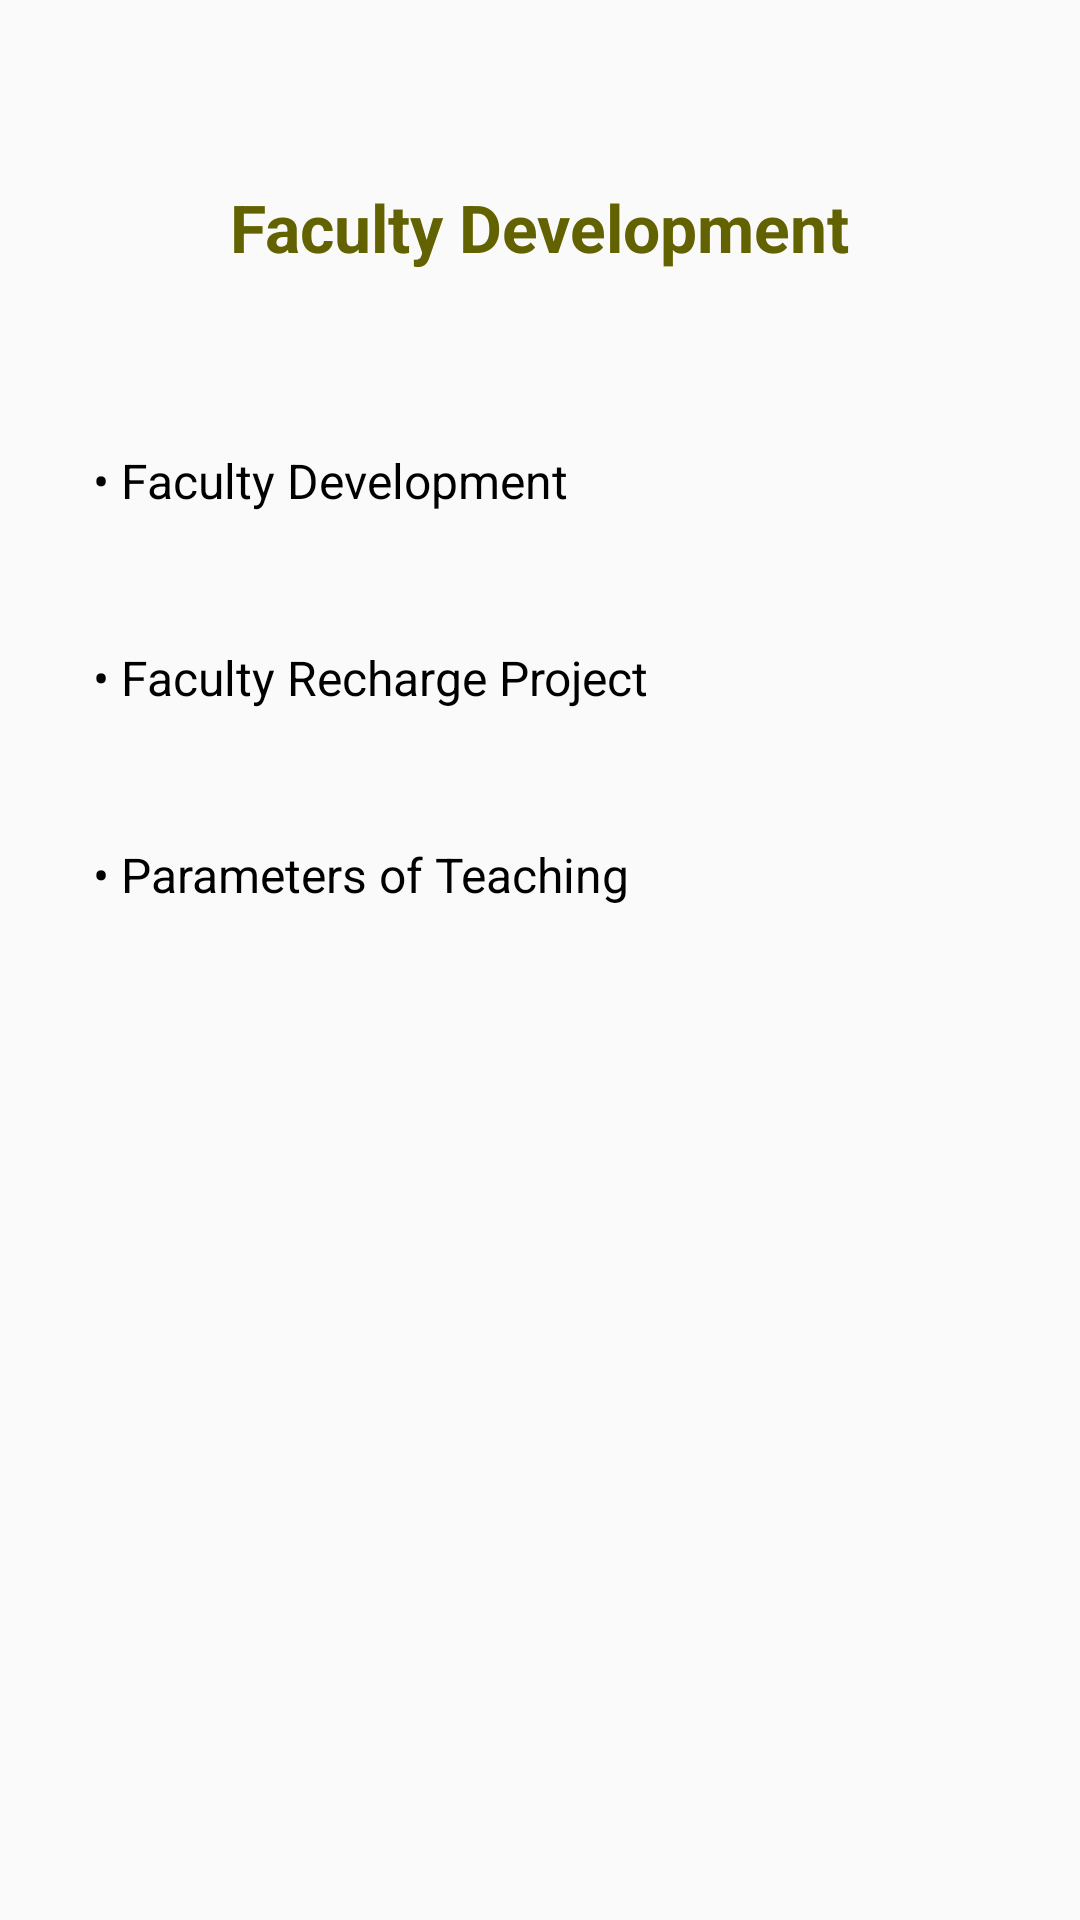

Reconstruct the res/layout file that produces this screen, plus the resources it refers to.
<!-- AndroidManifest.xml: application theme AppTheme -->
<!-- res/layout/facedevv.xml -->
<?xml version="1.0" encoding="utf-8"?>
<LinearLayout xmlns:android="http://schemas.android.com/apk/res/android"
    xmlns:tools="http://schemas.android.com/tools"
    android:layout_width="match_parent"
    android:layout_height="match_parent"
    android:paddingBottom="@dimen/activity_vertical_margin"
    android:paddingLeft="@dimen/activity_horizontal_margin"
    android:paddingRight="@dimen/activity_horizontal_margin"
    android:paddingTop="@dimen/activity_vertical_margin"
    tools:context="codezen.faculty_dev.MainActivity"
    android:orientation="vertical">


    <TextView
        android:padding="12dp"
        android:layout_width="wrap_content"
        android:layout_height="wrap_content"
        android:textAppearance="?android:attr/textAppearanceLarge"
        android:text="Faculty Development"
        android:id="@+id/textView"
        android:textColor="#626200"
        android:textStyle="bold"
        android:layout_marginTop="30dp"
        android:layout_gravity="center_horizontal" />

    <ScrollView
        android:layout_width="match_parent"
        android:layout_height="wrap_content">

        <LinearLayout
            android:layout_width="wrap_content"
            android:layout_height="wrap_content"
            android:orientation="vertical">


            <TextView
        android:padding="12dp"
        android:layout_width="wrap_content"
        android:layout_height="wrap_content"
        android:textSize="16sp"
        android:text="• Faculty Development"
        android:id="@+id/textView2"
        android:layout_marginTop="35dp"
        android:textColor="#000000"
                android:textStyle="normal"
                android:clickable="true" />

            <TextView
        android:padding="12dp"
        android:layout_width="wrap_content"
        android:layout_height="wrap_content"
        android:textSize="16sp"
        android:text="• Faculty Recharge Project"
        android:id="@+id/textView4"
        android:layout_marginTop="20dp"
        android:textColor="#000000"
        android:clickable="true" />

    <TextView
        android:padding="12dp"
        android:layout_width="wrap_content"
        android:layout_height="wrap_content"
        android:textSize="16sp"
        android:text="• Parameters of Teaching"
        android:id="@+id/textView5"
        android:layout_marginTop="20dp"
        android:textColor="#000000"
        android:clickable="true" />

            </LinearLayout>
    </ScrollView>
</LinearLayout>
<!-- resources referenced by this layout -->
<resources>
  <dimen name="activity_horizontal_margin">19dp</dimen>
  <dimen name="activity_vertical_margin">19dp</dimen>
  <style name="AppTheme" parent="Theme.AppCompat.Light.DarkActionBar">
          
          <item name="colorPrimary">@color/colorPrimary</item>
          <item name="colorPrimaryDark">@color/colorPrimaryDark</item>
          <item name="colorAccent">@color/colorAccent</item>
      </style>
  <color name="colorPrimary">#808000</color>
  <color name="colorPrimaryDark">#626200</color>
  <color name="colorAccent">#D0D050</color>
</resources>
